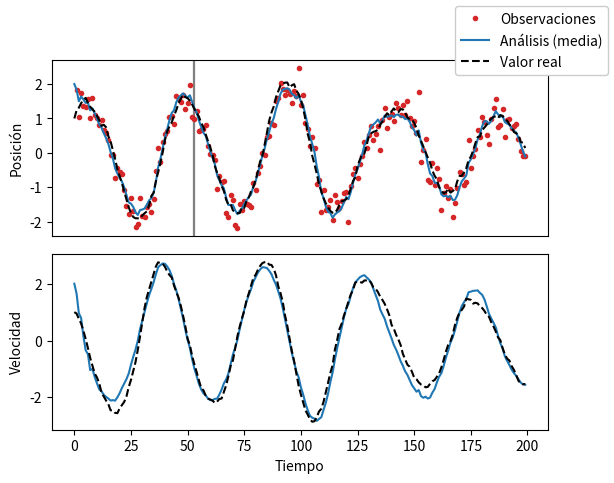
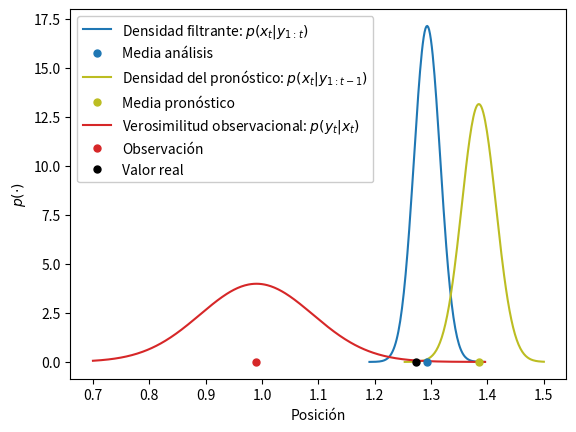

The matplotlib source for these figures, in order:
import numpy as np
import scipy.stats as st
import matplotlib.pyplot as plt

np.random.seed(123456789)

def KF_analysis(xf, Pf, y, H, R):
    S = H.dot(Pf).dot(H.T) + R
    K = Pf.dot(H.T).dot(np.linalg.inv(S))
    v = y - H.dot(xf)
    xa = xf + K.dot(v)
    Pa = Pf - K.dot(H).dot(Pf)
    return xa, Pa

def KF(x0, P0, y, M, Q, H, R):
    nx = x0.shape[0]
    m, ntimes = y.shape
    
    xf = np.zeros((nx, ntimes))
    xa = np.zeros((nx, ntimes))
    Pf = np.zeros((nx, nx, ntimes))
    Pa = np.zeros((nx, nx, ntimes))    
    
    xf[:, 0] = x0
    xa[:, 0] = x0
    Pf[..., 0] = P0
    Pa[..., 0] = P0    
    
    for i in range(1, ntimes):
        
        # Forecast
        xf[:, i] = M.dot(xa[:, i-1])
        Pf[..., i] = M.dot(Pa[..., i-1]).dot(M.T) + Q
        
        # Analysis
        if np.isnan(y[:, i]).any():
            xa[:, i], Pa[..., i] = xf[:, i], Pf[..., i]
        else:
            xa[:, i], Pa[..., i] = KF_analysis(xf[:, i], Pf[..., i], y[:, i], H, R)

    return xf, Pf, xa, Pa


 # Setup experiment

dt = 0.1
omega_sq = 2.0
ntimes = 200
nx = 2
m = 1

M = np.array([
    [ -(dt**2)*omega_sq + 1.0, dt ],
    [ -dt*omega_sq, 1.0 ]
    ])

Q = np.eye(nx) * 0.005

# H = np.eye(m)
H = np.array([
    [1, 0],
])
assert(H.shape == (m, nx))

R = np.eye(m)*0.1

 # Generate truth and obs

xt = np.zeros((nx, ntimes))
y = np.zeros((m, ntimes))
xt[:, 0] = np.ones(nx)
y[:, 0] = np.nan

for i in range(1, ntimes):
    xt[:, i] = M.dot(xt[:, i-1])
    xt[:, i] += st.multivariate_normal(cov=Q, allow_singular=True).rvs()  
    y[:, i] = H.dot(xt[:, i])
    y[:, i] += st.multivariate_normal(cov=R).rvs()

# y[:, np.arange(ntimes) % 2 != 0] = np.nan

x0 = np.array([2, 2])
P0 = np.array([[2, 0], [0, 1]])
xf, Pf, xa, Pa = KF(x0, P0, y, M, Q, H, R)

cut = 53

fig, (ax1, ax2) = plt.subplots(2, 1, sharex=True)
plt.subplots_adjust(hspace=0.1)
ax1.plot(y[0, :], color='tab:red', marker='.', ls='None', label='Observaciones', zorder=100)
ax1.plot(xa[0, :], color='tab:blue', label='Análisis (media)', zorder=100)
ax1.plot(xt[0, :], 'k--', label='Valor real', zorder=100)
ax1.axvline(x=cut, color='0.2')
ax1.tick_params(axis='x', bottom=False)
ax1.set_ylabel('Posición')

# ax2.plot(y[1, :], 'r.')
ax2.plot(xa[1, :], color='tab:blue')
ax2.plot(xt[1, :], 'k--')
ax1.axvline(x=cut, color='0.5')

ax2.set_xlabel('Tiempo')
ax2.set_ylabel('Velocidad')

fig.legend(framealpha=1)
plt.show()

# xgrid = np.linspace(np.min(xt[0, :]), np.max(xt[0, :]), 500)
xgrid = np.linspace(0.7, 1.5, 500)

fig, ax = plt.subplots()
xa_pdf = st.norm(xa[0, cut], Pa[0, 0, cut]).pdf(xgrid)
xf_pdf = st.norm(xf[0, cut], Pf[0, 0, cut]).pdf(xgrid)
likelihood = st.norm(y[0, cut], R[0, 0]).pdf(xgrid)

xa_pdf[xa_pdf < 0.001] = np.nan
xf_pdf[xf_pdf < 0.001] = np.nan
likelihood[likelihood < 0.001] = np.nan
print(st.norm(xa[0, cut], Pa[0, 0, cut]).isf(0.999))
print(st.norm(xa[0, cut], Pa[0, 0, cut]).pdf(st.norm(xa[0, cut], Pa[0, 0, cut]).ppf(0.999)))

ax.plot(xgrid, xa_pdf, color='tab:blue', label=r'Densidad filtrante: $p(x_t | y_{1:t})$')
ax.plot(xa[0, cut], 0, color='tab:blue', marker='o', ms=5, ls='None', label='Media análisis', zorder=100)
ax.plot(xgrid, xf_pdf, color='tab:olive', label=r'Densidad del pronóstico: $p(x_t | y_{1:t-1})$')
ax.plot(xf[0, cut], 0, color='tab:olive', marker='o', ms=5, ls='None', label='Media pronóstico', zorder=100)
ax.plot(xgrid, likelihood, color='tab:red', label=r'Verosimilitud observacional: $p(y_t | x_t)$')
ax.plot(y[0, cut], 0, color='tab:red', marker='o', ms=5, ls='None', label='Observación', zorder=100)
ax.plot(xt[0, cut], 0, color='black', marker='o', ms=5, ls='None', label='Valor real', zorder=100)

# ax.vlines(ymin=0, ymax=np.nanmax(xa_pdf), x=xa[0, cut], color='b')
# ax.vlines(ymin=0, ymax=np.nanmax(xf_pdf), x=xf[0, cut], color='g')
# ax.vlines(ymin=0, ymax=np.nanmax(likelihood), x=y[0, cut], color='r')

ax.set_ylabel(r'$p(\cdot)$')
ax.set_xlabel('Posición')
plt.legend(framealpha=1)
plt.show()
